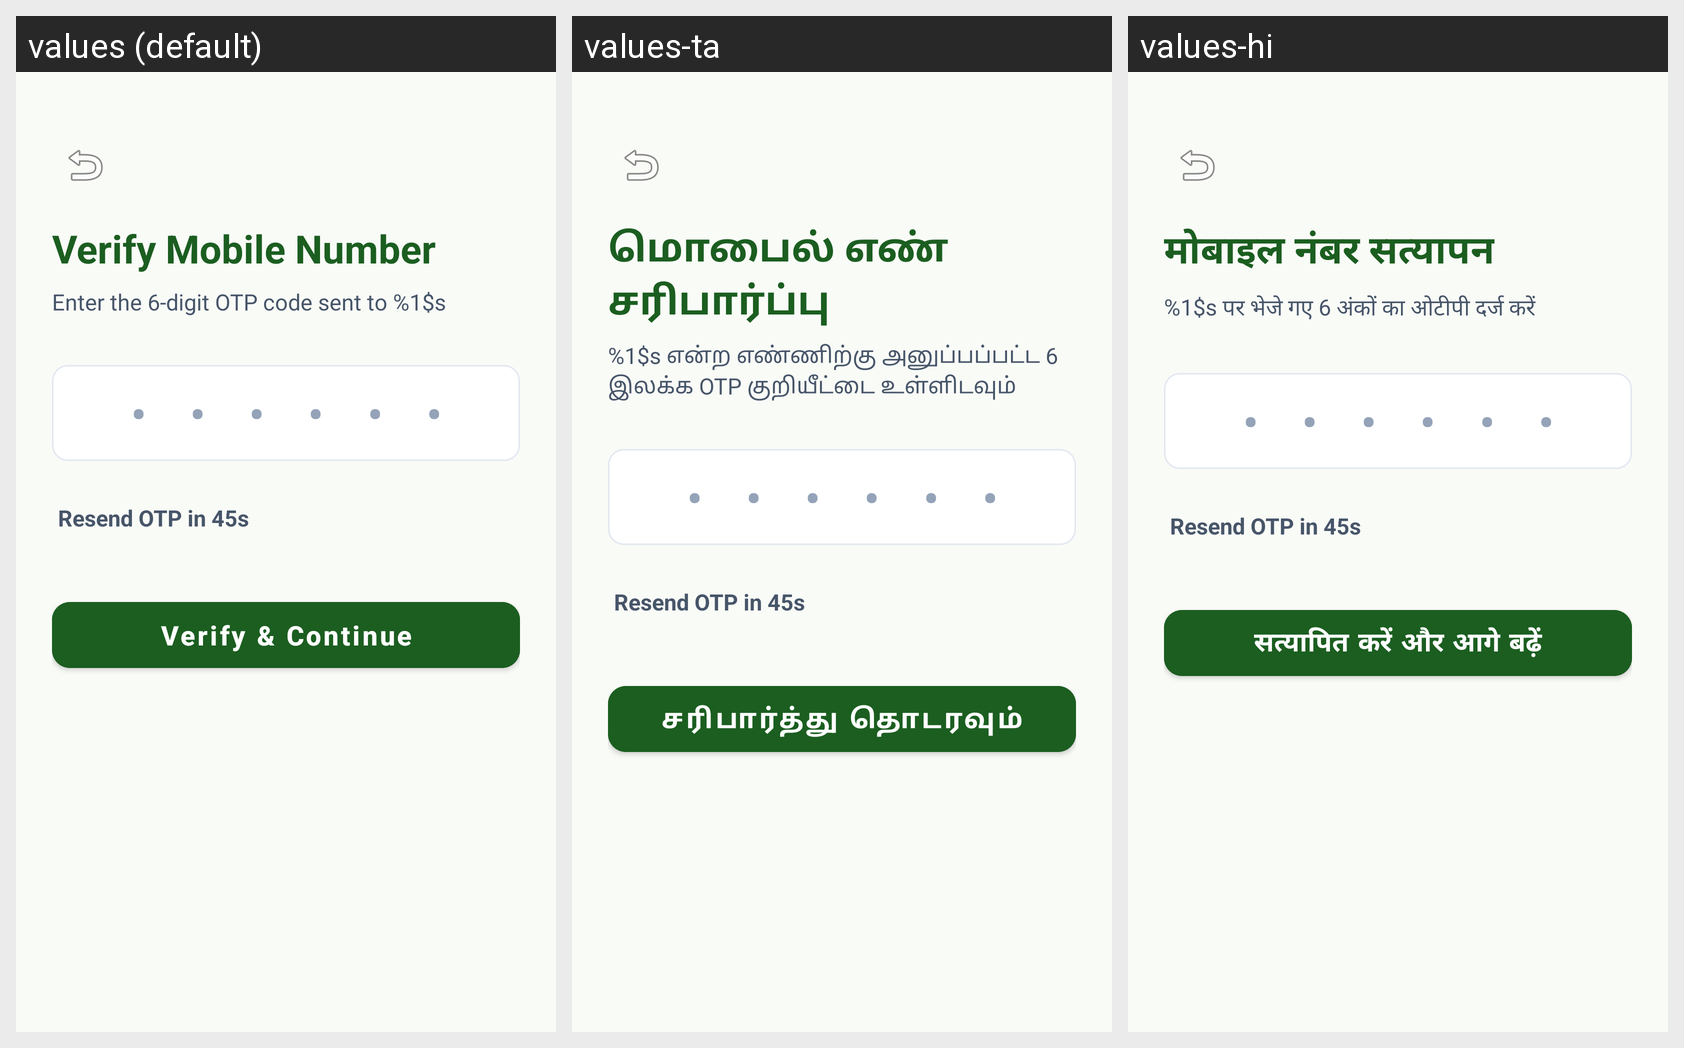

Strings drawn on this Android screen and how each of the app's shown locales translates them:
Android screen res/layout/activity_otp.xml rendered under 3 locales, left to right: values (default), values-ta, values-hi. Device: Nexus 5 (rendered at 1080×1920; each locale shown at half size, 540×960, under a caption strip naming it); theme Theme.FarmConnectAI.
Strings drawn on this screen, with the default value and each locale's value (text and hints the layout hard-codes, and strings that could not be matched under every locale, appear in the picture but are not listed):

otp_title
  values: Verify Mobile Number
  values-ta: மொபைல் எண் சரிபார்ப்பு
  values-hi: मोबाइल नंबर सत्यापन

otp_subtitle
  values: Enter the 6-digit OTP code sent to %1$s
  values-ta: %1$s என்ற எண்ணிற்கு அனுப்பப்பட்ட 6 இலக்க OTP குறியீட்டை உள்ளிடவும்
  values-hi: %1$s पर भेजे गए 6 अंकों का ओटीपी दर्ज करें

verify_otp
  values: Verify & Continue
  values-ta: சரிபார்த்து தொடரவும்
  values-hi: सत्यापित करें और आगे बढ़ें
